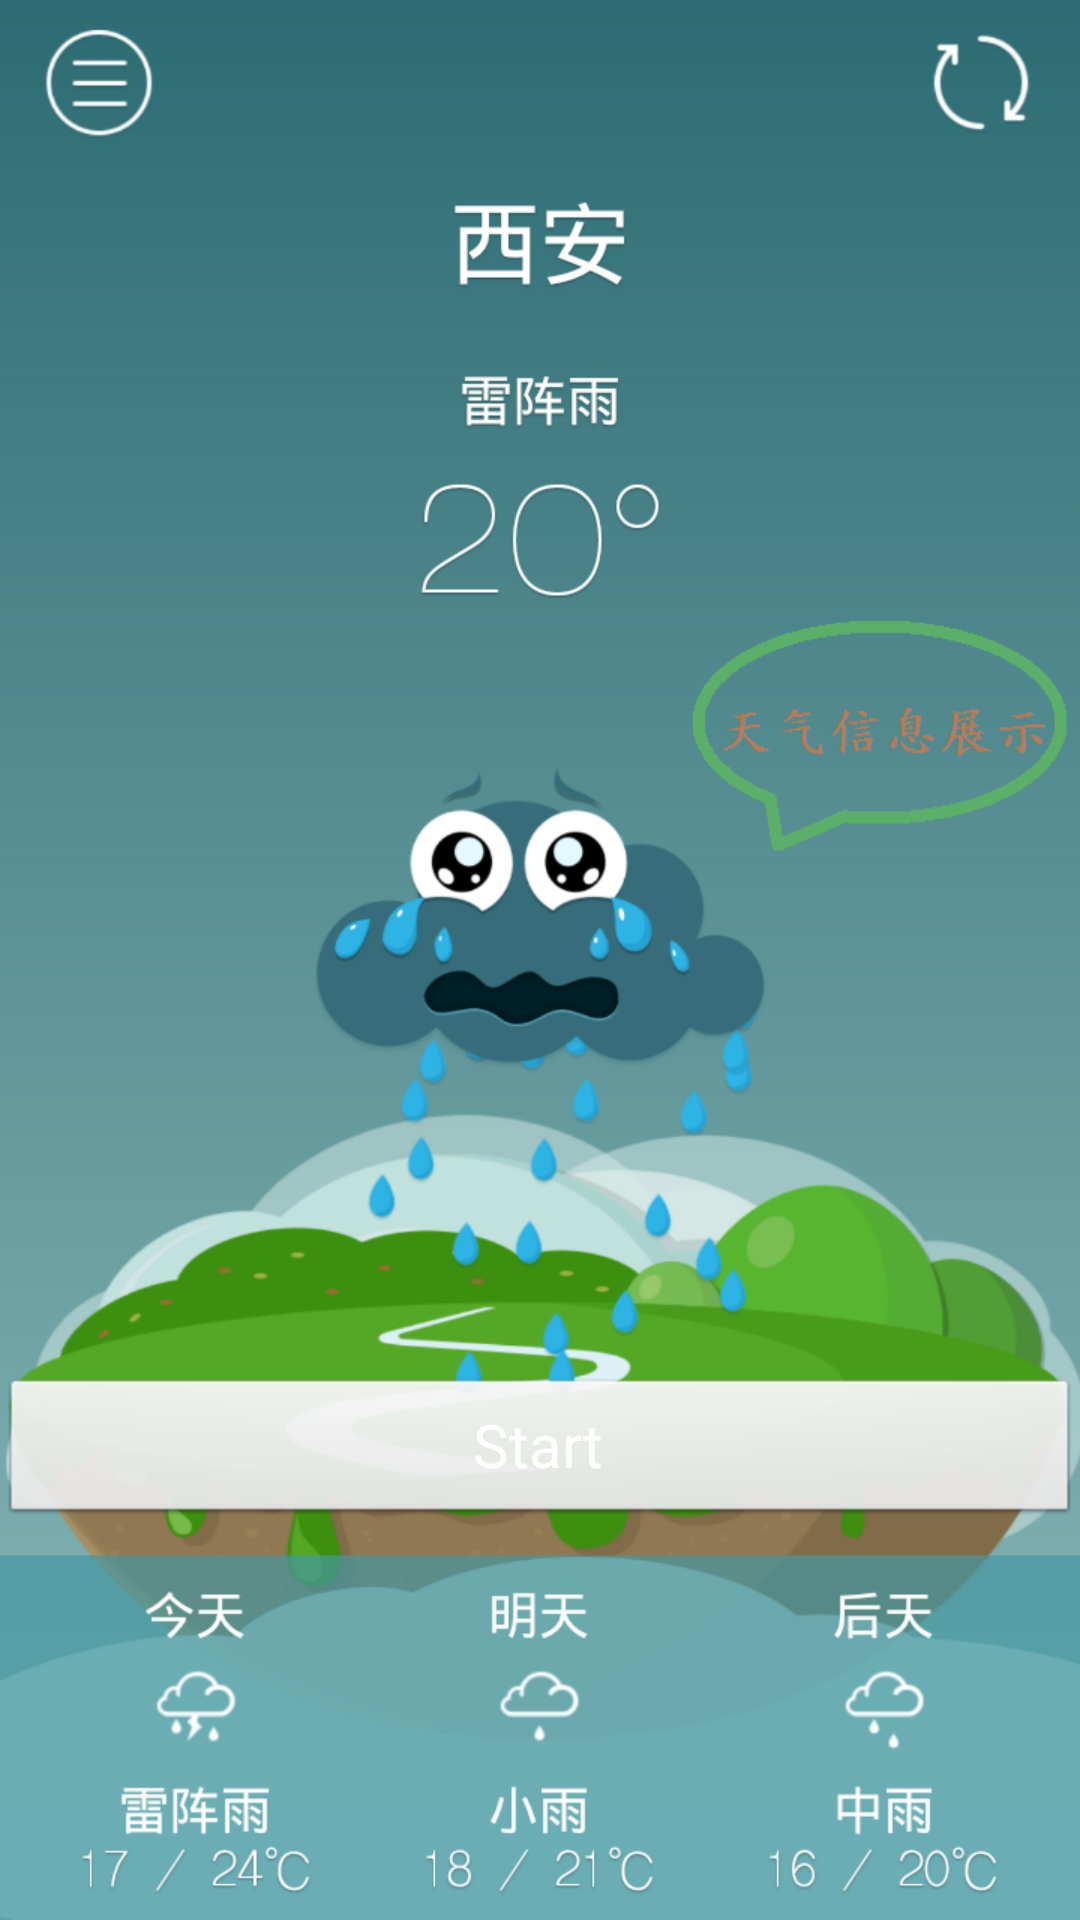

Produce the Android XML layout that renders to this screen, including the resource entries it uses.
<!-- AndroidManifest.xml: application theme IWeatherThems -->
<!-- res/layout/last_guide.xml -->
<?xml version="1.0" encoding="utf-8"?>

<RelativeLayout xmlns:android="http://schemas.android.com/apk/res/android"
    android:layout_width="match_parent"
    android:layout_height="match_parent"
    android:orientation="vertical" 
    android:background="@drawable/iweather4">

    <Button
        android:id="@+id/guide_start_app"
        android:layout_width="match_parent"
        android:layout_height="50dip"
        android:layout_alignParentBottom="true"
        android:layout_alignParentLeft="true"
        android:layout_marginBottom="131dp"
        android:text="@string/app_start"
        android:textColor="@color/black"
        android:textSize="20sp" />
    
</RelativeLayout>
<!-- resources referenced by this layout -->
<resources>
  <color name="black">#FFFFFF</color>
  <!-- drawable iweather4: png bitmap (drawable-hdpi, 214799 bytes) -->
  <string name="app_start">Start</string>
  <style name="IWeatherThems" parent="android:Theme">
          <item name="android:windowTitleSize">48dip</item>
          <item name="android:windowBackground">@color/content_grey_bg</item>
          <item name="android:windowContentOverlay">@null</item>
          <item name="android:windowTitleBackgroundStyle">@style/CustomWindowTitleBackground</item>
          <item name="android:windowAnimationStyle">@style/ActivateAnimation</item>
      </style>
  <color name="content_grey_bg">#e2e2e2</color>
  <style name="CustomWindowTitleBackground">
          <item name="android:background">@drawable/navigationbar_background</item>
      </style>
  <style name="ActivateAnimation" parent="@android:style/Animation.Activity">
          <item name="android:activityOpenEnterAnimation">@anim/slide_in_right</item>
          <item name="android:activityOpenExitAnimation">@anim/slide_out_left</item>
          <item name="android:activityCloseEnterAnimation">@anim/slide_in_left</item>
          <item name="android:activityCloseExitAnimation">@anim/slide_out_right</item>
      </style>
</resources>
